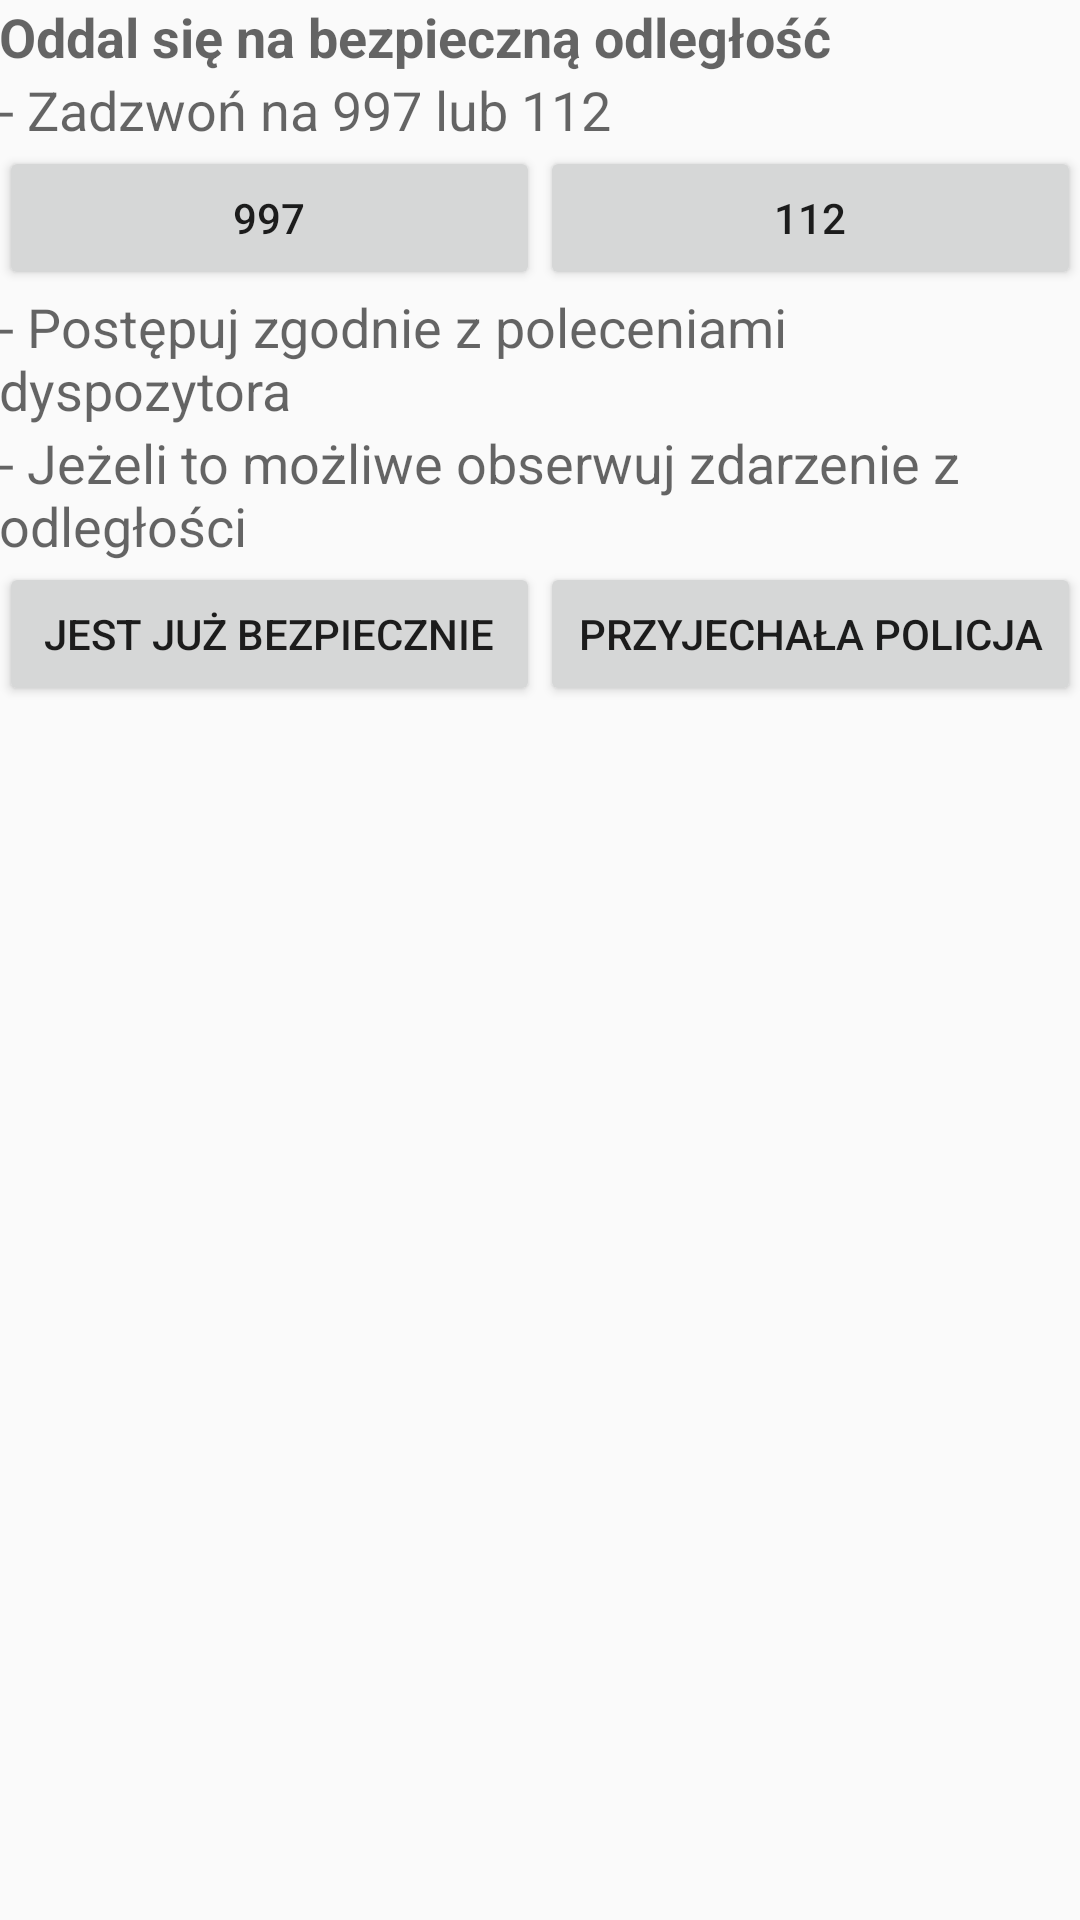

Produce the Android XML layout that renders to this screen, including the resource entries it uses.
<!-- AndroidManifest.xml: application theme Theme.AppCompat.Light -->
<!-- res/layout/nie_jest_bezpiecznie.xml -->
<?xml version="1.0" encoding="utf-8"?>
<LinearLayout xmlns:android="http://schemas.android.com/apk/res/android"
    android:layout_width="match_parent"
    android:layout_height="match_parent"
    android:orientation="vertical"
    android:paddingBottom="@dimen/activity_vertical_margin"
    android:paddingLeft="@dimen/activity_horizontal_margin"
    android:paddingRight="@dimen/activity_horizontal_margin"
    android:paddingTop="@dimen/activity_vertical_margin"
    android:scrollbars="vertical" >

    <ScrollView
        android:layout_width="match_parent"
        android:layout_height="0dp"
        android:layout_weight="1" >

        <LinearLayout
            android:layout_width="match_parent"
            android:layout_height="wrap_content"
            android:orientation="vertical" >

            <TextView
                android:layout_width="wrap_content"
                android:layout_height="wrap_content"
                android:text="@string/nie_jest_bezpiecznie_polecenie_1"
                android:textAppearance="?android:attr/textAppearanceMedium"
                android:textStyle="bold" />

            <TextView
                android:layout_width="wrap_content"
                android:layout_height="wrap_content"
                android:text="@string/nie_jest_bezpiecznie_zadzwon_na_policje"
                android:textAppearance="?android:attr/textAppearanceMedium" />
            
            <LinearLayout
                android:layout_width="match_parent"
                android:layout_height="wrap_content"
                android:orientation="horizontal" >

                <Button
                    android:id="@+id/buttonDzwonNa997"
                    android:layout_width="0dp"
                    android:layout_height="wrap_content"
                    android:layout_weight="1"
                    android:text="997" />

                <Button
                    android:id="@+id/buttonDzwonNa112"
                    android:layout_width="0dp"
                    android:layout_height="wrap_content"
                    android:layout_weight="1"
                    android:text="112" />
            </LinearLayout>

            <TextView
                android:layout_width="wrap_content"
                android:layout_height="wrap_content"
                android:text="@string/nie_jest_bezpiecznie_polecenie_polecenia"
                android:textAppearance="?android:attr/textAppearanceMedium" />

            <TextView
                android:layout_width="wrap_content"
                android:layout_height="wrap_content"
                android:text="@string/nie_jest_bezpiecznie_polecenie_2"
                android:textAppearance="?android:attr/textAppearanceMedium" />

            <LinearLayout
                android:layout_width="match_parent"
                android:layout_height="wrap_content"
                android:orientation="horizontal" >

                <Button
                    android:id="@+id/buttonZmianaOtoczenie"
                    android:layout_width="0dp"
                    android:layout_height="wrap_content"
                    android:layout_weight="1"
                    android:text="@string/nie_jest_bezpiecznie_zmiana_otoczenia" />

                <Button
                    android:id="@+id/buttonPrzyjazdSluzb"
                    android:layout_width="0dp"
                    android:layout_height="wrap_content"
                    android:layout_weight="1"
                    android:text="@string/nie_jest_bezpiecznie_przyjazd_policji" />
            </LinearLayout>
        </LinearLayout>
    </ScrollView>

</LinearLayout>
<!-- resources referenced by this layout -->
<resources>
  <string name="nie_jest_bezpiecznie_polecenie_1">Oddal się na bezpieczną odległość</string>
  <string name="nie_jest_bezpiecznie_polecenie_2">- Jeżeli to możliwe obserwuj zdarzenie z odległości</string>
  <string name="nie_jest_bezpiecznie_polecenie_polecenia">- Postępuj zgodnie z poleceniami dyspozytora</string>
  <string name="nie_jest_bezpiecznie_przyjazd_policji">przyjechała policja</string>
  <string name="nie_jest_bezpiecznie_zadzwon_na_policje">- Zadzwoń na 997 lub 112</string>
  <string name="nie_jest_bezpiecznie_zmiana_otoczenia">jest już bezpiecznie</string>
</resources>
